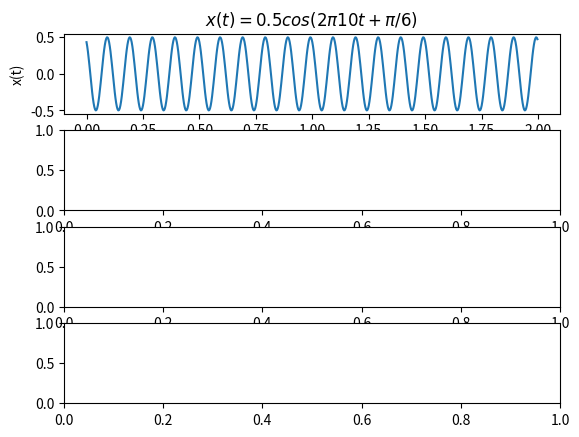

The matplotlib source for this figure: (Note: this script raises an exception after producing the figure.)
'''
[redacted]
Notes: This code is provided without warranty.
'''

# Take an arbitrary cosine function of the form x(t) = Acos(2π fct +φ) and proceed step by step as follows
# • Represent the signal x(t) in computer memory (discrete-time x[n]) and plot the signal in time domain
# • Represent the signal in frequency domain using FFT (X[k])
# • Extract magnitude and phase information from the FFT result
# • Reconstruct the time domain signal from the frequency domain samples

from scipy.fftpack import fft, ifft, fftshift, ifftshift
import numpy as np
import matplotlib.pyplot as plt
A = 0.5 # amplitude of the cosine wave
fc = 10 # frequency of the cosine wave in Hz
phase = 30 # desired phase shift of the cosine in degrees
fs = 32*fc # sampling frequency with oversampling factor 32
t = np.arange(start = 0,stop = 2,step = 1/fs) # 2 seconds duration
phi = phase*np.pi/180; # convert phase shift in degrees in radians 轉換為弳/弧度量
x = A*np.cos(2*np.pi*fc*t+phi) # time domain signal with phase shift

N = 256 # FFT size
X = 1/N*fftshift(fft(x, N)) # N-point complex DFT

df = fs/N # frequency resolution
sampleIndex = np.arange(start = -N//2, stop = N//2) # // for integer division (-128, 127)
f = sampleIndex*df # x-axis index converted to ordered frequencies

fig, (ax1, ax2, ax3, ax4) = plt.subplots(nrows=4, ncols=1)
ax1.plot(t,x) # plot time domain representation 
ax1.set_title(r'$x(t) = 0.5 cos (2 \pi 10 t + \pi/6)$')
ax1.set_xlabel('time (t seconds)');ax1.set_ylabel('x(t)')


ax2.stem(f, abs(X), use_line_collection=True) # magnitudes vs frequencies
ax2.set_xlim(-30, 30)
ax2.set_title('Amplitude spectrum')
ax2.set_xlabel('f (Hz)');ax2.set_ylabel(r'$ \left| X(k) \right|$')

phase=np.arctan2(np.imag(X),np.real(X))*180/np.pi # phase information
ax3.plot(f,phase) # phase vs frequencies

X2 = X #store the FFT results in another array
# detect noise (very small numbers (eps)) and ignore them
threshold = max(abs(X))/10000; # tolerance threshold
X2[abs(X)<threshold]=0 # maskout values below the threshold 
phase=np.arctan2(np.imag(X2),np.real(X2))*180/np.pi # phase information
ax4.stem(f,phase, use_line_collection=True) # phase vs frequencies
ax4.set_xlim(-30, 30);ax4.set_title('Phase spectrum')
ax4.set_ylabel(r"$\angle$ X[k]");ax4.set_xlabel('f(Hz)')
fig.show()

X[0:5]

np.arctan2(np.imag(X[0:5]),np.real(X[0:5]))

#### Reconstructing the time domain signal from the frequency domain samples
x_recon = N*ifft(ifftshift(X),N) # reconstructed signal
t = np.arange(start = 0,stop = len(x_recon))/fs # recompute time index

fig2, ax5 = plt.subplots()
ax5.plot(t,np.real(x_recon)) # reconstructed signal
ax5.set_title('reconstructed signal')
ax5.set_xlabel('time (t seconds)');ax5.set_ylabel('x(t)');
fig2.show()
 
#### Reference:
# Viswanathan, Mathuranathan, Digital Modulations using Python, December 2019.